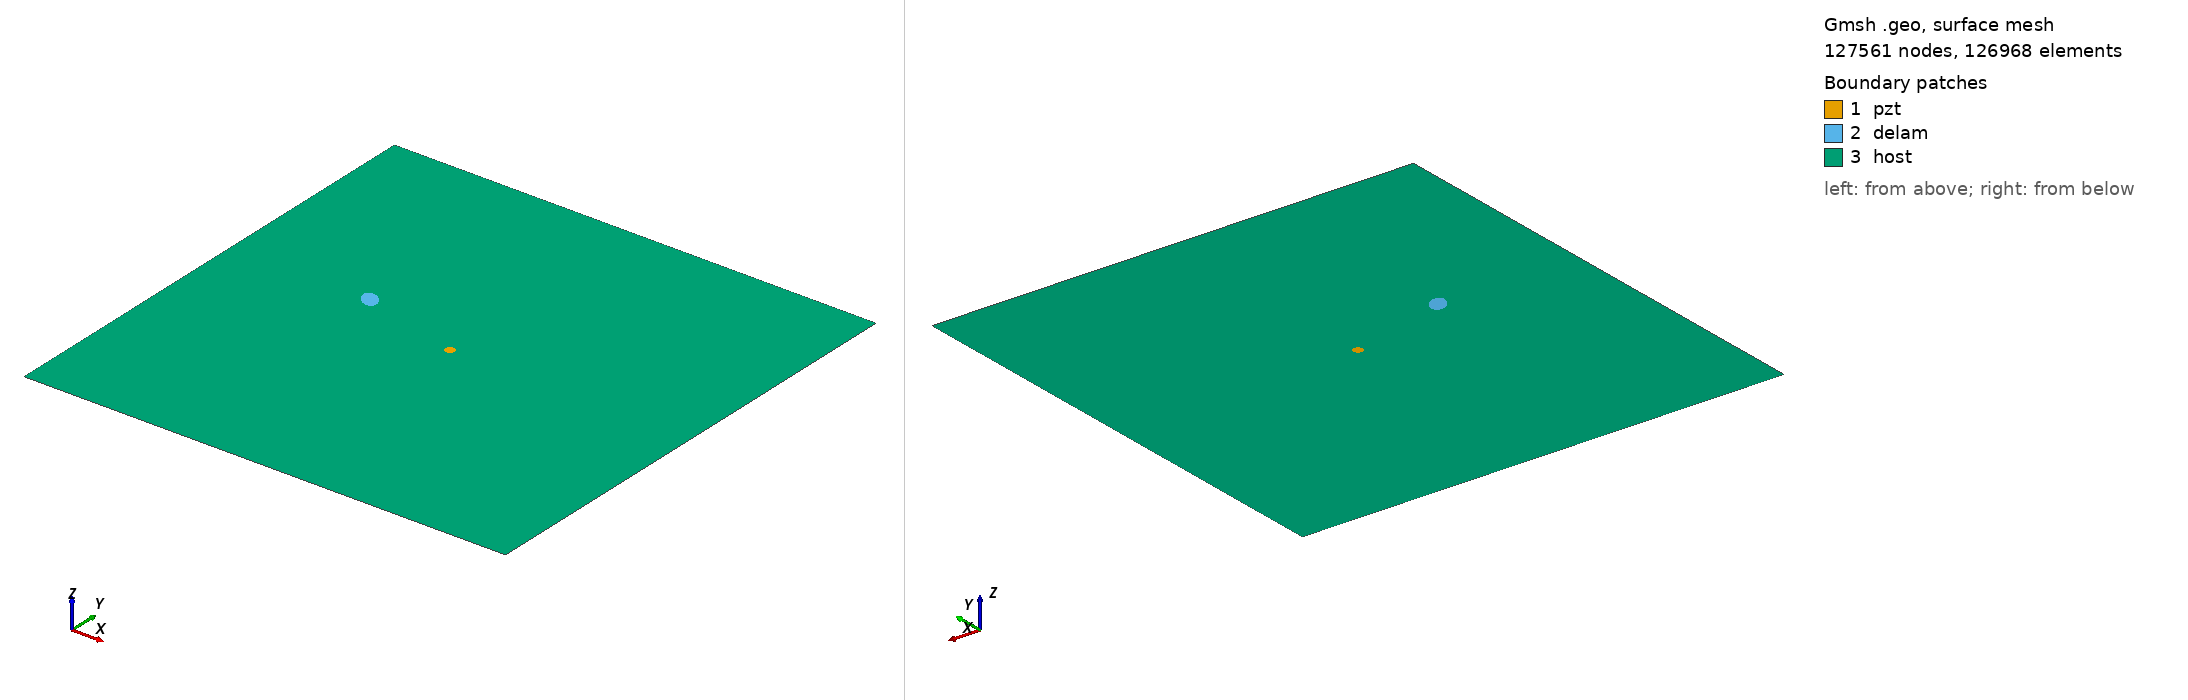

Gmsh geometry script, surface-meshed: 127561 nodes, 126968 surface elements. Boundary patches (legend numbers): 1 pzt, 2 delam, 3 host. Left view from above one corner, right view from below the opposite corner. Legend entries are the model's physical surfaces. The drawing asked Gmsh for element sizes between 1% and 20% of the model's largest extent; the script's own settings can give other sizes.

=== m2_rand_single_delam_418.geo (drawn) ===
SetFactory("OpenCASCADE");
L=0.500000; 
W=0.500000; 
a=0.011548; 
b=0.007458; 
x=0.144832; 
y=0.278563; 
alpha=0.753736 *Pi; 
r=0.005000; 
xpzt=0.250000; 
ypzt=0.250000; 
//+
Point(1) = {0, 0, 0, 1.0};
//+
Point(2) = {L, 0, 0, 1.0};
//+
Point(3) = {L, W, 0, 1.0};
//+
Point(4) = {0, W, 0, 1.0};
//+
Line(1) = {1, 2};
//+
Line(2) = {2, 3};
//+
Line(3) = {3, 4};
//+
Line(4) = {4, 1};
//+
Circle(5) = {xpzt, ypzt, -0, r, 0, 2*Pi};
//+
Ellipse(6) = {x, y, -0, a, b, 0, 2*Pi};
//+
Rotate {{0, 0, 1}, {x, y, 0}, alpha} {
  Curve{6}; 
}
//+
Curve Loop(1) = {4, 1, 2, 3};
//+
Curve Loop(2) = {6};
//+
Curve Loop(3) = {5};
//+
Curve Loop(4) = {6};
//+
Curve Loop(5) = {5};
//+
Plane Surface(1) = {5};
//+
Plane Surface(2) = {4};
//+
Plane Surface(3) = {1, 2, 3};
//+
Point(9) = {xpzt, ypzt, 0, 1.0};
//+
Point{9} In Surface {1};// mesh node at centre of pzt
//+
Physical Surface("pzt") = {1};
//+
Physical Surface("delam") = {2};
//+
Physical Surface("host") = {3};

Mesh.Algorithm = 6; // Frontal
Mesh.CharacteristicLengthFactor = 0.034000;
Mesh.CharacteristicLengthMin = 0.001000;
Mesh.CharacteristicLengthMax = 0.200000;
Mesh.RecombineAll = 1; // Apply recombination algorithm
Mesh.SubdivisionAlgorithm = 1; // 1: all quadrangles
Mesh.Smoothing = 1;
